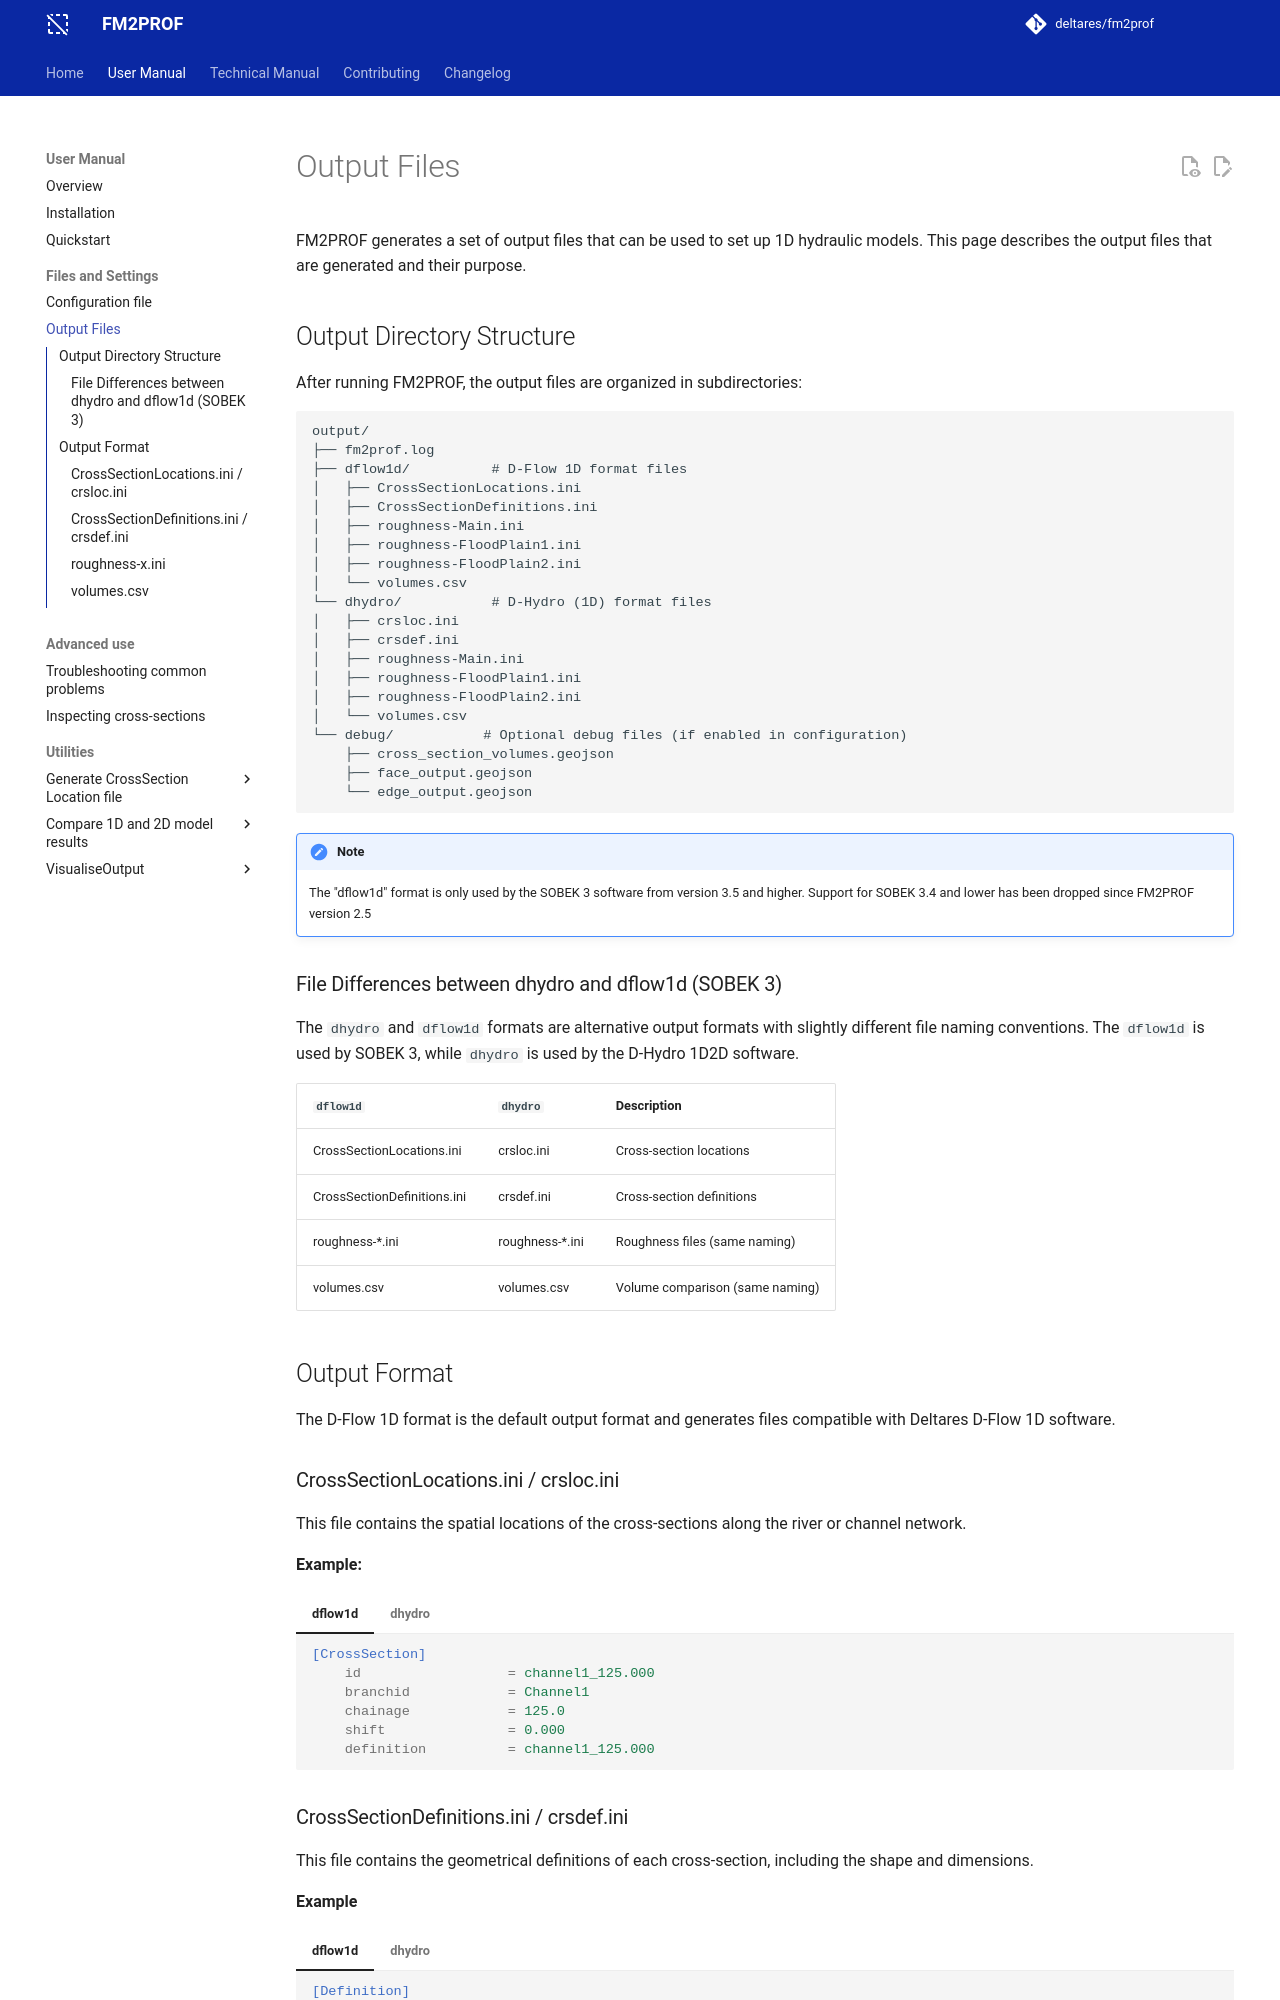

repository: Deltares/Fm2Prof · page: 2.5.1/user_docs/output_files/index.html · generator: mkdocs

# Output Files

FM2PROF generates a set of output files that can be used to set up 1D hydraulic models. This page describes the output files that are generated and their purpose.

## Output Directory Structure

After running FM2PROF, the output files are organized in subdirectories:

```
output/
├── fm2prof.log 
├── dflow1d/          # D-Flow 1D format files
│   ├── CrossSectionLocations.ini
│   ├── CrossSectionDefinitions.ini
│   ├── roughness-Main.ini
│   ├── roughness-FloodPlain1.ini
│   ├── roughness-FloodPlain2.ini
│   └── volumes.csv
└── dhydro/           # D-Hydro (1D) format files 
│   ├── crsloc.ini
│   ├── crsdef.ini
│   ├── roughness-Main.ini
│   ├── roughness-FloodPlain1.ini
│   ├── roughness-FloodPlain2.ini
│   └── volumes.csv
└── debug/           # Optional debug files (if enabled in configuration)
    ├── cross_section_volumes.geojson
    ├── face_output.geojson
    └── edge_output.geojson
```


!!! note
    The "dflow1d" format is only used by the SOBEK 3 software from version 3.5
    and higher. Support for SOBEK 3.4 and lower has been dropped since FM2PROF
    version 2.5





### File Differences between dhydro and dflow1d (SOBEK 3)
The `dhydro` and `dflow1d` formats are alternative output formats with slightly different file naming conventions. The `dflow1d` is used by SOBEK 3, while `dhydro` is used by the D-Hydro 1D2D software. 

| `dflow1d` | `dhydro` | Description |
|-----------|--------------|-------------|
| CrossSectionLocations.ini | crsloc.ini | Cross-section locations |
| CrossSectionDefinitions.ini | crsdef.ini | Cross-section definitions |
| roughness-*.ini | roughness-*.ini | Roughness files (same naming) |
| volumes.csv | volumes.csv | Volume comparison (same naming) |


## Output Format

The D-Flow 1D format is the default output format and generates files compatible with Deltares D-Flow 1D software.

### CrossSectionLocations.ini / crsloc.ini

This file contains the spatial locations of the cross-sections along the river or channel network.

**Example:**
=== "dflow1d"

    ```ini
    [CrossSection]
        id					= channel1_125.000
        branchid			= Channel1
        chainage			= 125.0
        shift				= 0.000
        definition			= channel1_125.000

    ```
=== "dhydro"

    ```ini
    [CrossSection]
        Id					= channel1_125.000
        branchId			= Channel1
        chainage			= 125.0
        shift				= 0.000
        definitionId		= channel1_125.000

    ```

### CrossSectionDefinitions.ini / crsdef.ini

This file contains the geometrical definitions of each cross-section, including the shape and dimensions.

**Example**

=== "dflow1d"

    ```ini
    [Definition]
	id					= channel1_125.000
	type				= tabulated
	thalweg				= 0.000
	numLevels			= 20
	levels				= -2.0249 -1.9486 -1.9476 -1.8829 -1.8261 -1.7498 -1.6281 -1.5567 -1.4315 -1.3622 -0.5710 -0.0747 -0.0391 -0.0216 -0.0049 0.0695 0.4215 0.8350 1.2430 1.7807
	flowWidths			= 50.0000 50.0090 50.0100 50.0150 50.0210 50.0250 50.0330 50.0370 50.0450 50.0490 50.0980 50.1290 50.1310 50.1320 150.0000 150.0040 150.0240 150.0480 150.0720 150.1040
	totalWidths			= 50.0000 50.0090 50.0100 50.0150 50.0210 50.0250 50.0330 50.0370 50.0450 50.0490 50.0980 50.1290 50.1310 100.0000 150.0000 150.0040 150.0240 150.0480 150.0720 150.1040
	sd_crest			= -0.2912
	sd_flowArea			= 1.0473561480652571
	sd_totalArea		= 1.0474
	sd_baseLevel		= -0.7912269469444795
	main				= 50.1040
	floodPlain1			= 100.0000
	floodPlain2			= 0.0000
	groundlayerUsed		= 0
	groundLayer			= 0.000
    ```

=== "dhydro"

    ```ini
    [Definition]
	Id					= channel1_125.000
	Type				= zwRiver
	Thalweg				= 0.000
	numLevels			= 20
	levels				= -2.0249 -1.9486 -1.9476 -1.8829 -1.8261 -1.7498 -1.6281 -1.5567 -1.4315 -1.3622 -0.5710 -0.0747 -0.0391 -0.0216 -0.0049 0.0695 0.4215 0.8350 1.2430 1.7807
	flowWidths			= 50.0000 50.0090 50.0100 50.0150 50.0210 50.0250 50.0330 50.0370 50.0450 50.0490 50.0980 50.1290 50.1310 50.1320 150.0000 150.0040 150.0240 150.0480 150.0720 150.1040
	totalWidths			= 50.0000 50.0090 50.0100 50.0150 50.0210 50.0250 50.0330 50.0370 50.0450 50.0490 50.0980 50.1290 50.1310 100.0000 150.0000 150.0040 150.0240 150.0480 150.0720 150.1040
	leveeCrestLevel		= -0.2912
	leveeFlowArea		= 1.0473561480652571
	leveeTotalArea		= 1.0474
	levelBaseLevel		= -0.7912269469444795
	mainWidth			= 50.1040
	fp1Width			= 100.0000
	fp2Width			= 0.0000
    ```
